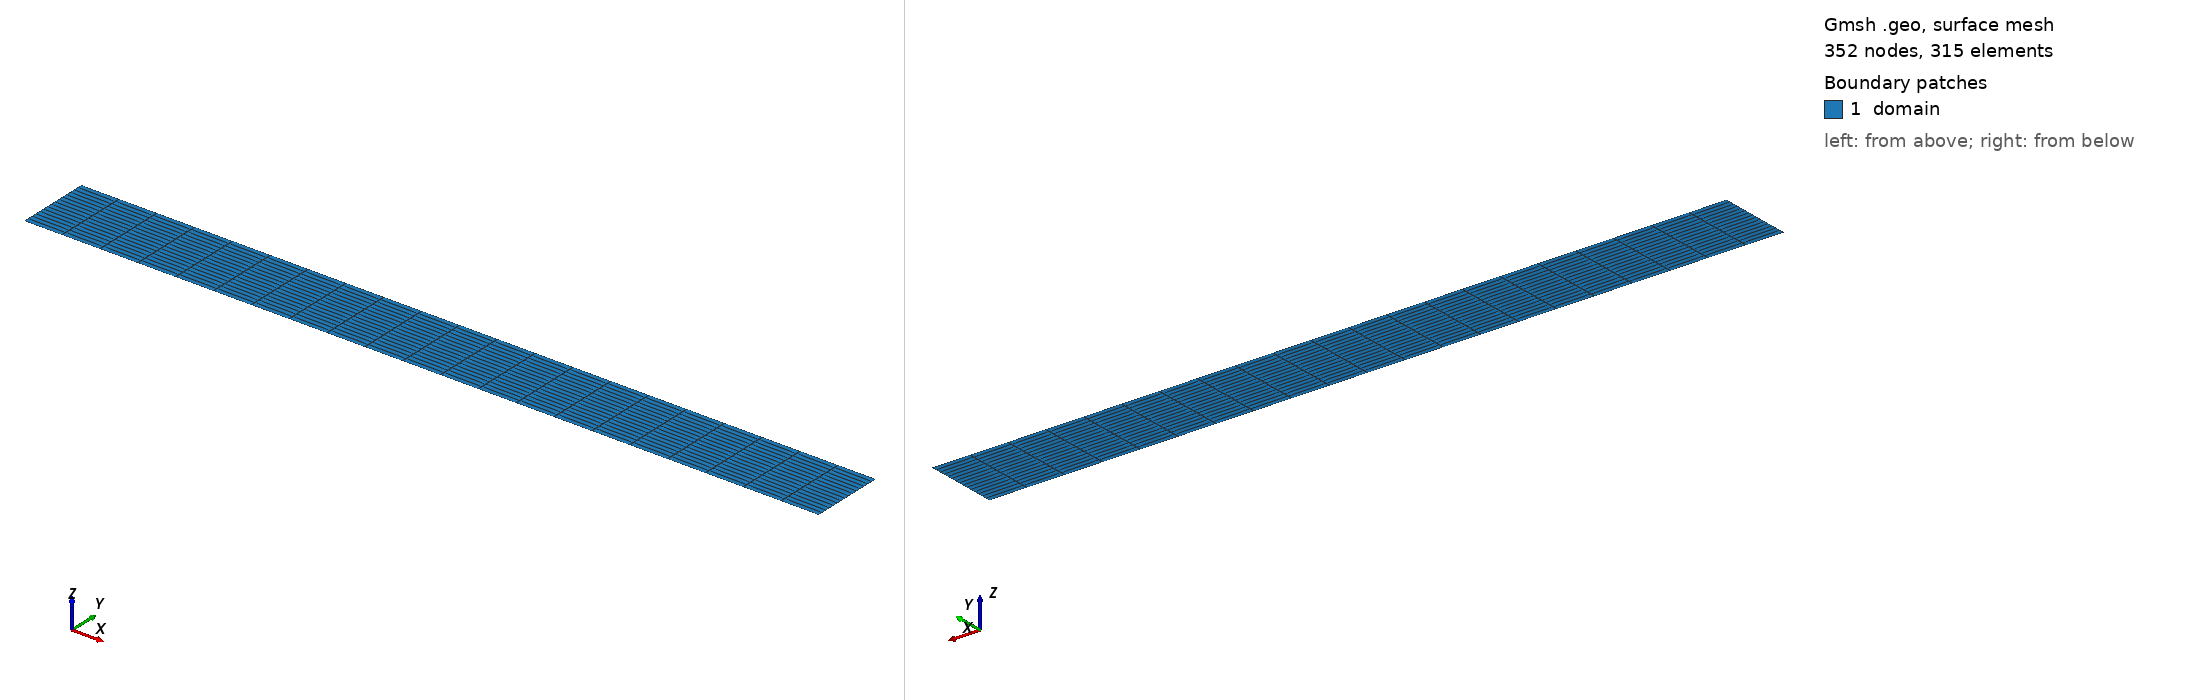

Gmsh geometry script, surface-meshed: 352 nodes, 315 surface elements. Boundary patches (legend numbers): 1 domain. Left view from above one corner, right view from below the opposite corner. Legend entries are the model's physical surfaces. The drawing asked Gmsh for element sizes between 1% and 20% of the model's largest extent; the script's own settings can give other sizes.

=== coarse_h_4.geo (drawn) ===
// ============================================================================
// Hill2D Flow - Matches WRF hill flow configuration
// ============================================================================

nelemx = 21;
nelemy = 15;
xmin = -80000;
xmax =  80000;
ymin =  0;
ymax =  15000;

gridsize = (xmax - xmin) / nelemx;

Point(1) = {xmin, ymin, 0, gridsize};
Point(2) = {xmax, ymin, 0, gridsize};
Point(3) = {xmax, ymax, 0, gridsize};
Point(4) = {xmin, ymax, 0, gridsize};

Line(1) = {1, 2};  // Bottom
Line(2) = {2, 3};  // Right
Line(3) = {3, 4};  // Top
Line(4) = {4, 1};  // Left

npx = nelemx + 1;
npy = nelemy + 1;

Transfinite Line {1, 3} = npx;
Transfinite Line {4, -2} = npy Using Progression 1.0;

Line Loop(11) = {4, 1, 2, 3};
Plane Surface(12) = {11};
Transfinite Surface {12};
Recombine Surface {12};

// ============================================================================
// Physical Groups - Matches WRF Configuration
// ============================================================================

Physical Curve("bottom", 1) = {1};     // y-start: terrain surface (symmetric_ys)
Physical Curve("top", 2) = {3};        // y-end: free-slip (symmetric_ye)
Physical Curve("inflow", 3) = {4};     // x-start: open inflow (open_xs)
Physical Curve("outflow", 4) = {2};    // x-end: open outflow (open_xe)
Physical Surface("domain", 5) = {12};
